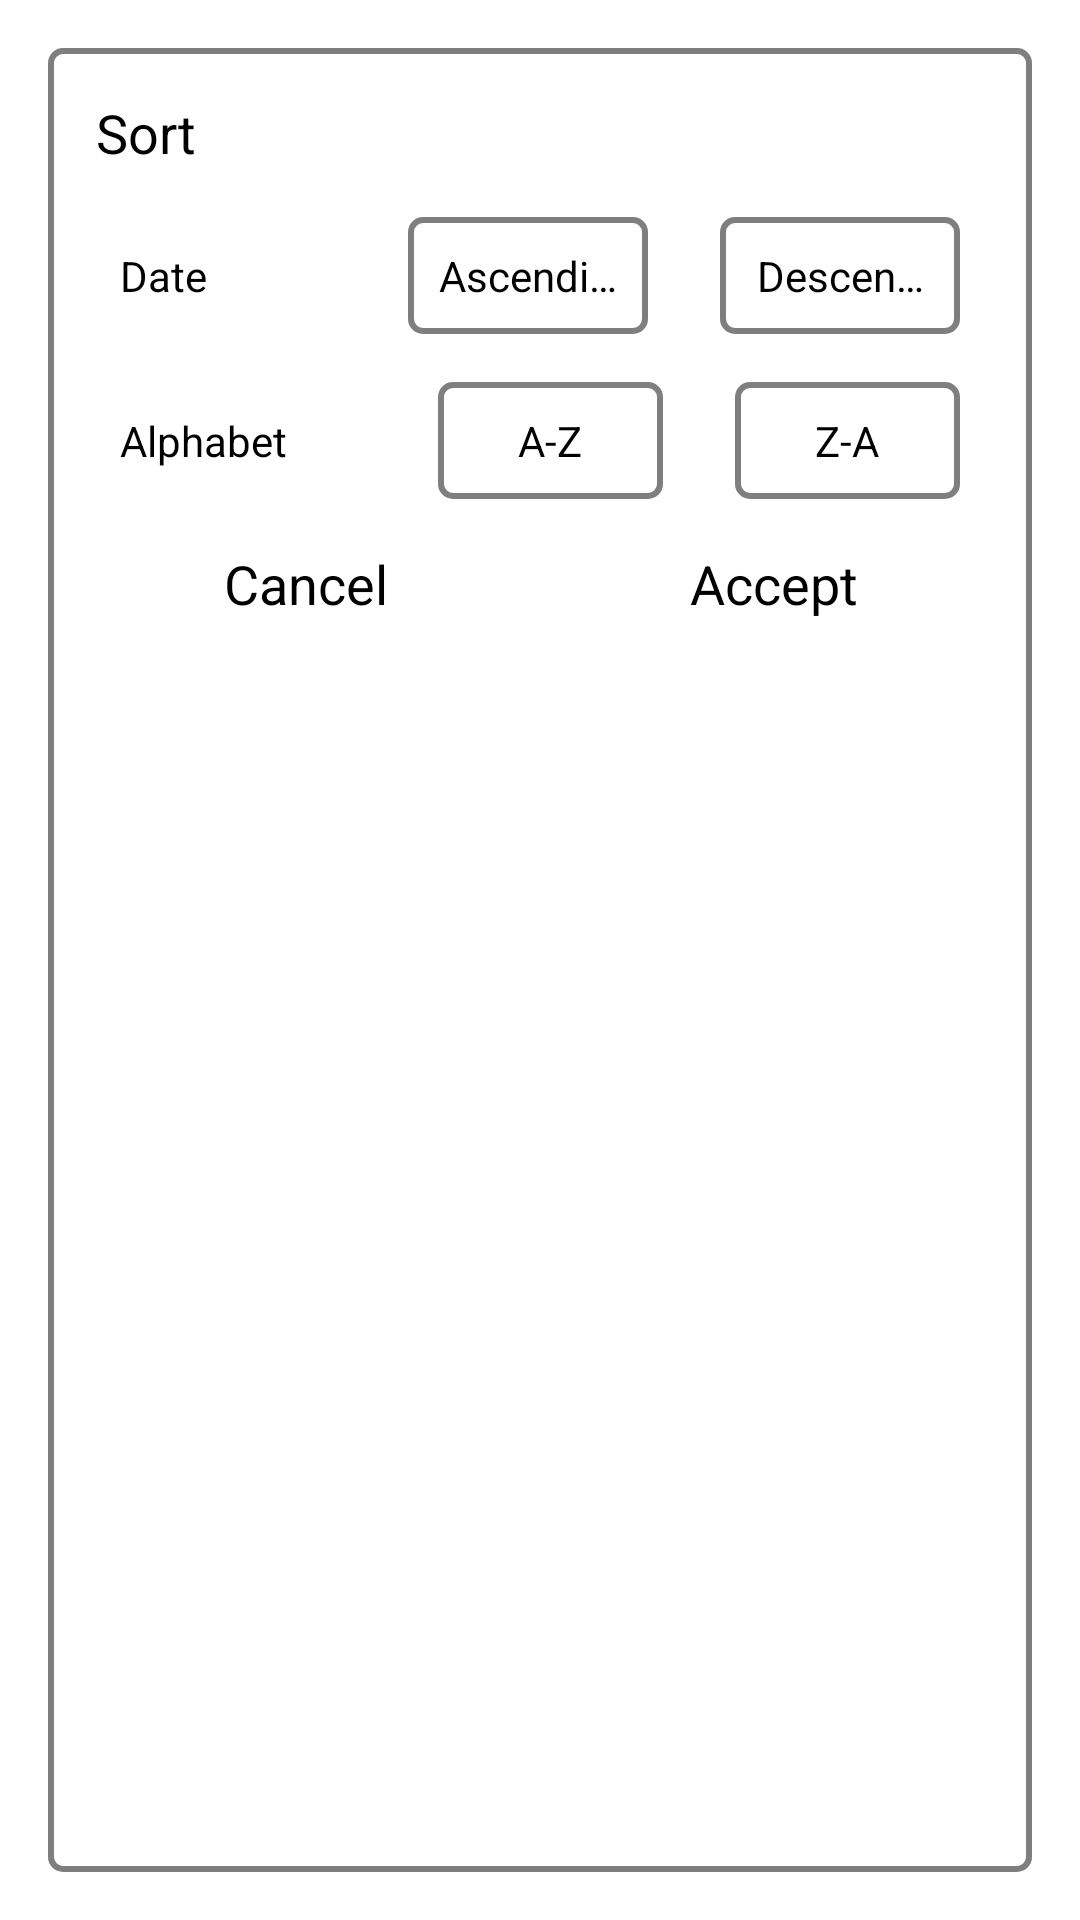

Write the Android layout XML for this screen, with the resource values it uses.
<!-- AndroidManifest.xml: activity theme Theme.AppCompat.Dialog.Alert -->
<!-- res/layout/activity_sort_dialog.xml -->
<?xml version="1.0" encoding="utf-8"?>
<RelativeLayout xmlns:android="http://schemas.android.com/apk/res/android"
    xmlns:app="http://schemas.android.com/apk/res-auto"
    xmlns:tools="http://schemas.android.com/tools"
    android:layout_width="match_parent"
    android:layout_height="match_parent"
    android:background="@drawable/sort_type"
    tools:context=".ui.activities.sortDialog.SortDialogActivity"
    tools:targetApi="lollipop">

    <LinearLayout
        android:layout_width="match_parent"
        android:layout_height="wrap_content"
        android:orientation="vertical">

        <TextView
            android:layout_width="match_parent"
            android:layout_height="wrap_content"
            android:padding="8dp"
            android:text="Sort"
            android:textColor="@android:color/black"
            android:textSize="18sp" />

        <RelativeLayout
            android:layout_width="match_parent"
            android:layout_height="wrap_content"
            android:layout_margin="8dp">

            <LinearLayout
                android:layout_width="match_parent"
                android:layout_height="wrap_content"
                android:orientation="horizontal"
                android:weightSum="3">

                <TextView
                    android:id="@+id/date_text"
                    android:layout_width="0dp"
                    android:layout_height="wrap_content"
                    android:layout_weight="1"
                    android:padding="8dp"
                    android:text="Date"
                    android:textColor="@android:color/black"
                    android:textSize="14sp" />


                <TextView
                    android:id="@+id/asc_order"
                    android:layout_width="0dp"
                    android:layout_height="wrap_content"
                    android:layout_marginStart="24dp"
                    android:layout_weight="1"
                    android:background="@drawable/sort_type"
                    android:ellipsize="end"
                    android:gravity="center"
                    android:maxLines="1"
                    android:padding="10dp"
                    android:text="Ascending"
                    android:textColor="@android:color/black"
                    android:textSize="14sp" />

                <TextView
                    android:id="@+id/des_order"
                    android:layout_width="0dp"
                    android:layout_height="wrap_content"
                    android:layout_marginEnd="8dp"
                    android:layout_marginStart="24dp"
                    android:layout_weight="1"
                    android:background="@drawable/sort_type"
                    android:ellipsize="end"
                    android:gravity="center"
                    android:maxLines="1"
                    android:padding="10dp"
                    android:text="Descending"
                    android:textColor="@android:color/black"
                    android:textSize="14sp" />
            </LinearLayout>
        </RelativeLayout>


        <RelativeLayout
            android:layout_width="match_parent"
            android:layout_height="wrap_content"
            android:layout_margin="8dp">

            <LinearLayout
                android:layout_width="match_parent"
                android:layout_height="wrap_content"
                android:orientation="horizontal"
                android:weightSum="4">

                <TextView
                    android:id="@+id/alphabet"
                    android:layout_width="0dp"
                    android:layout_height="wrap_content"
                    android:layout_weight="1.5"
                    android:padding="8dp"
                    android:text="Alphabet"
                    android:maxLines="1"
                    android:ellipsize="end"
                    android:textColor="@android:color/black"
                    android:textSize="14sp" />


                <TextView
                    android:id="@+id/atoz"
                    android:layout_width="0dp"
                    android:layout_height="wrap_content"
                    android:layout_marginStart="24dp"
                    android:layout_weight="1.25"
                    android:background="@drawable/sort_type"
                    android:gravity="center"
                    android:padding="10dp"
                    android:text="A-Z"
                    android:textColor="@android:color/black"
                    android:textSize="14sp" />

                <TextView
                    android:id="@+id/ztoa"
                    android:layout_width="0dp"
                    android:layout_height="wrap_content"
                    android:layout_marginEnd="8dp"
                    android:layout_marginStart="24dp"
                    android:layout_weight="1.25"
                    android:background="@drawable/sort_type"
                    android:gravity="center"
                    android:padding="10dp"
                    android:text="Z-A"
                    android:textColor="@android:color/black"
                    android:textSize="14sp" />
            </LinearLayout>
        </RelativeLayout>

        <RelativeLayout
            android:layout_width="match_parent"
            android:layout_height="wrap_content">

            <LinearLayout
                android:layout_width="match_parent"
                android:layout_height="wrap_content"
                android:orientation="horizontal"
                android:weightSum="2">

                <TextView
                    android:id="@+id/cancel_sort"
                    android:layout_width="0dp"
                    android:layout_height="wrap_content"
                    android:layout_weight="1"
                    android:gravity="center"
                    android:padding="8dp"
                    android:text="Cancel"
                    android:textColor="@android:color/black"
                    android:textSize="18sp" />

                <TextView
                    android:id="@+id/accept_sort"
                    android:layout_width="0dp"
                    android:layout_height="wrap_content"
                    android:layout_weight="1"
                    android:gravity="center"
                    android:padding="8dp"
                    android:text="Accept"
                    android:textColor="@android:color/black"
                    android:textSize="18sp" />
            </LinearLayout>

        </RelativeLayout>

    </LinearLayout>

</RelativeLayout>
<!-- resources referenced by this layout -->
<resources>
  <!-- drawable sort_type (drawable) -->
  <?xml version="1.0" encoding="utf-8"?>
  <shape
      xmlns:android="http://schemas.android.com/apk/res/android">
      <stroke
          android:width="2dp"
          android:color="#7F7F7F"/>
      <corners
          android:radius="4dp" />
  
      <padding
          android:left="8dp"
          android:right="8dp"
          android:top="8dp"
          android:bottom="8dp"/>
  
      <solid android:color="@android:color/white"/>
  </shape>
</resources>
